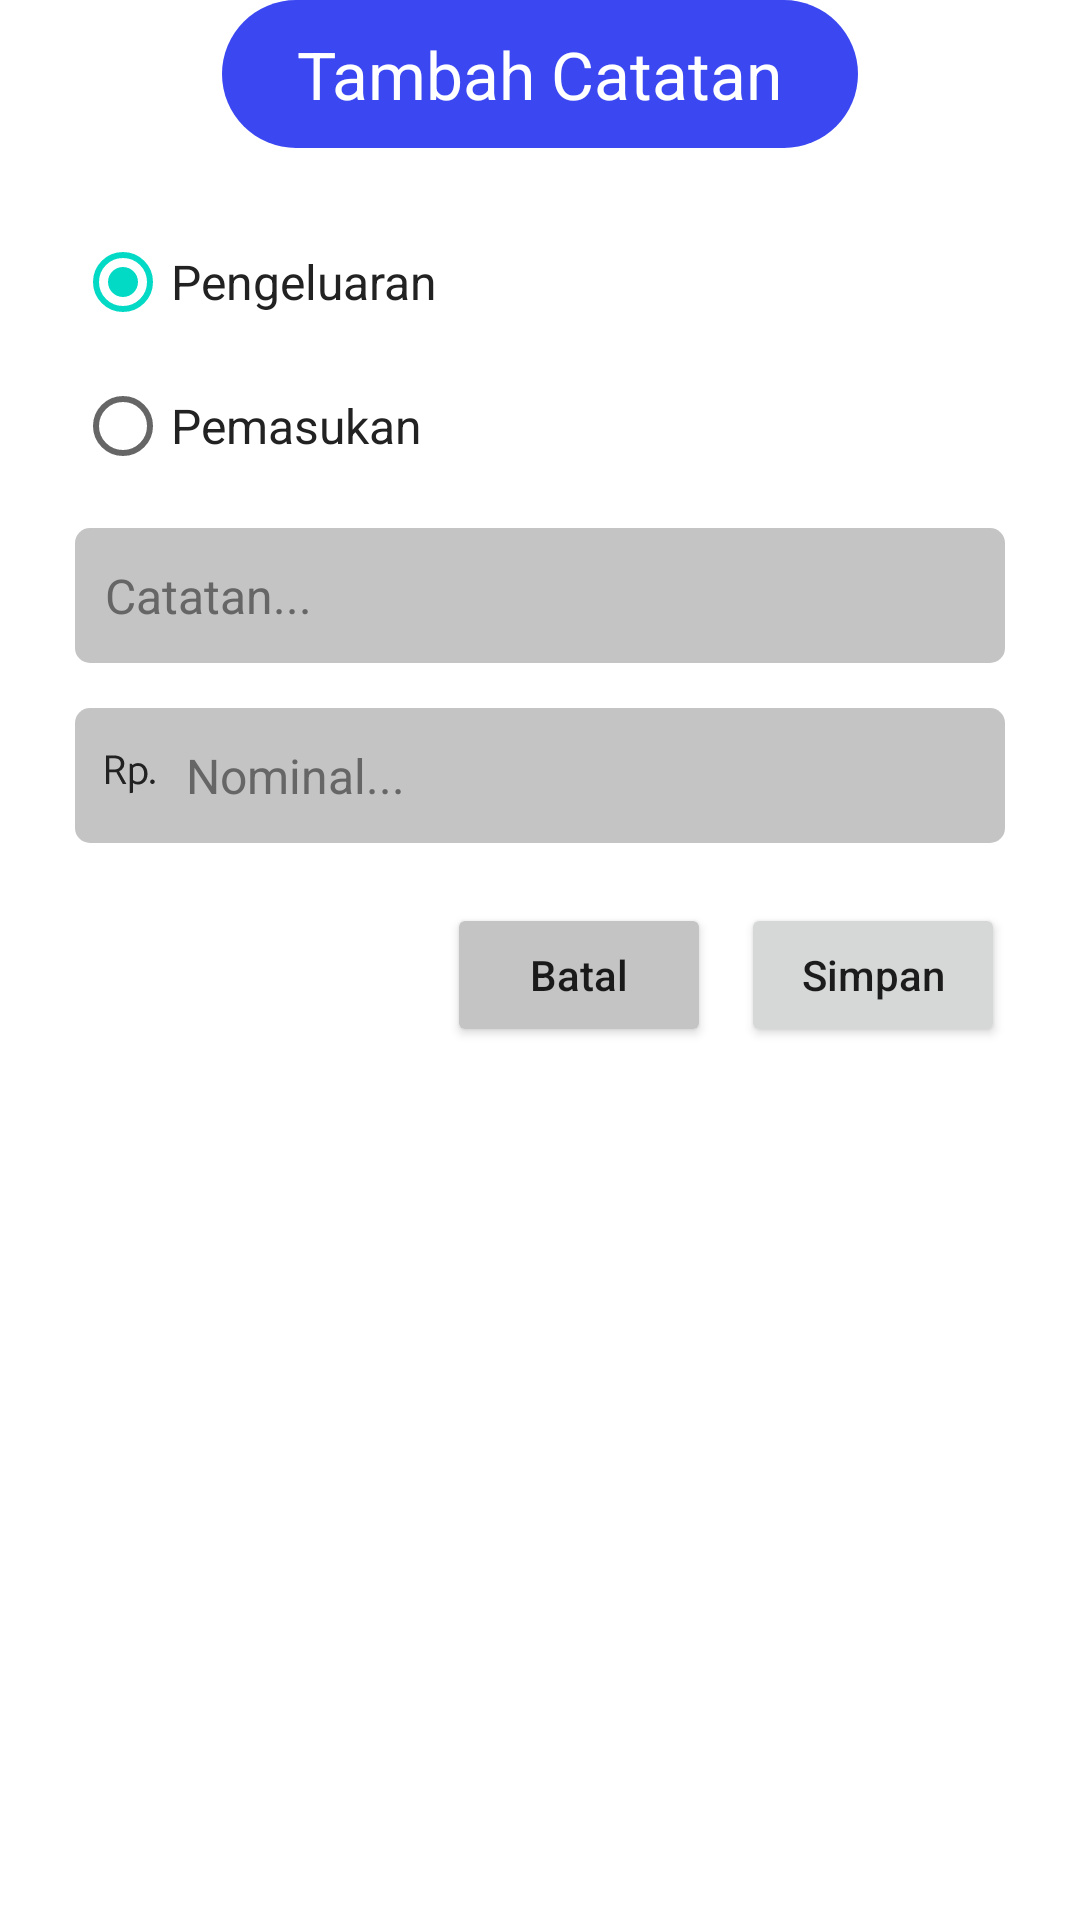

Produce the Android XML layout that renders to this screen, including the resource entries it uses.
<!-- AndroidManifest.xml: application theme Theme.Keuangan -->
<!-- res/layout/custom_dialog_add_note.xml -->
<?xml version="1.0" encoding="utf-8"?>
<RelativeLayout
    xmlns:android="http://schemas.android.com/apk/res/android"
    android:layout_width="match_parent"
    android:layout_height="wrap_content">
    <LinearLayout
        android:layout_width="match_parent"
        android:layout_height="wrap_content"
        android:padding="25dp"
        android:layout_marginTop="20dp"
        android:orientation="vertical"
        android:background="@drawable/custom_bg_5dp"
        android:backgroundTint="@color/white">
        <RadioGroup
            android:id="@+id/rGrup"
            android:layout_width="wrap_content"
            android:layout_height="wrap_content"
            android:layout_marginTop="25dp">
            <RadioButton
                android:id="@+id/rbPengeluaran"
                android:layout_width="wrap_content"
                android:layout_height="wrap_content"
                android:text="Pengeluaran"
                style="@style/typoNormal"
                android:checked="true"
                android:textColor="@color/blackLess"/>
            <RadioButton
                android:id="@+id/rbPemasukan"
                android:layout_width="wrap_content"
                android:layout_height="wrap_content"
                android:text="Pemasukan"
                style="@style/typoNormal"
                android:textColor="@color/blackLess"/>
        </RadioGroup>
        <EditText
            android:id="@+id/etNote"
            style="@style/typoNormal"
            android:layout_width="match_parent"
            android:layout_height="45dp"
            android:background="@drawable/custom_bg_5dp"
            android:hint="Catatan..."
            android:inputType="textEmailAddress"
            android:layout_marginTop="10dp"
            android:paddingHorizontal="10dp"
            android:textColorHighlight="@color/blue"
            android:textColorHint="@color/greyDark"
            android:textColorLink="@color/blue" />

        <View
            android:layout_width="match_parent"
            android:layout_height="15dp"/>

        <EditText
            android:id="@+id/etNominal"
            style="@style/typoNormal"
            android:layout_width="match_parent"
            android:layout_height="45dp"
            android:background="@drawable/custom_bg_5dp"
            android:hint="Nominal..."
            android:inputType="number"
            android:drawableStart="@drawable/ic_rp_"
            android:drawablePadding="10dp"
            android:paddingHorizontal="10dp"
            android:textColorHighlight="@color/blue"
            android:textColorHint="@color/greyDark"
            android:textColorLink="@color/blue" />
        <LinearLayout
            android:layout_width="wrap_content"
            android:layout_height="wrap_content"
            android:orientation="horizontal"
            android:layout_gravity="end"
            android:layout_marginTop="20dp">
            <Button
                android:id="@+id/btnBatal"
                android:layout_width="wrap_content"
                android:layout_height="wrap_content"
                android:text="Batal"
                android:textAllCaps="false"
                android:backgroundTint="@color/grey"
                android:layout_marginEnd="10dp"/>
            <Button
                android:id="@+id/btnSimpan"
                android:layout_width="wrap_content"
                android:layout_height="wrap_content"
                android:text="Simpan"
                android:textAllCaps="false"/>
        </LinearLayout>
    </LinearLayout>
    <RelativeLayout
        android:layout_width="wrap_content"
        android:layout_height="wrap_content"
        android:background="@drawable/custom_bg_45dp"
        android:backgroundTint="@color/blue"
        android:layout_centerHorizontal="true">
        <TextView
            android:layout_width="wrap_content"
            android:layout_height="wrap_content"
            android:text="Tambah Catatan"
            android:layout_marginHorizontal="25dp"
            android:layout_marginVertical="10dp"
            android:textColor="@color/white"
            style="@style/typoBigBold"/>
    </RelativeLayout>
</RelativeLayout>
<!-- resources referenced by this layout -->
<resources>
  <color name="blackLess">#FF222222</color>
  <color name="blue">#FF3B48F2</color>
  <color name="grey">#FFC4C4C4</color>
  <color name="greyDark">#FF666666</color>
  <color name="white">#FFFFFFFF</color>
  <!-- drawable custom_bg_45dp (drawable) -->
  <?xml version="1.0" encoding="utf-8"?>
  <selector xmlns:android="http://schemas.android.com/apk/res/android">
      <item>
          <shape>
              <corners android:radius="45dp"/>
              <solid android:color="@color/white"/>
          </shape>
      </item>
  </selector>
  <!-- drawable custom_bg_5dp (drawable) -->
  <?xml version="1.0" encoding="utf-8"?>
  <selector xmlns:android="http://schemas.android.com/apk/res/android">
      <item>
          <shape>
              <corners android:radius="5dp"/>
              <solid android:color="@color/grey"/>
          </shape>
      </item>
  </selector>
  <!-- drawable ic_rp_: vector/xml drawable (drawable, 2034 chars, omitted) -->
  <style name="typoBigBold">
          <item name="fontFamily">@font/nunito_bold</item>
          <item name="fontStyle">normal</item>
          <item name="android:textSize">22dp</item>
      </style>
  <style name="typoNormal">
          <item name="fontFamily">@font/nunito_regular</item>
          <item name="fontStyle">normal</item>
          <item name="android:textSize">16dp</item>
      </style>
  <style name="Theme.Keuangan" parent="Theme.MaterialComponents.DayNight.NoActionBar">
          
          <item name="colorPrimary">@color/blue</item>
          <item name="colorPrimaryVariant">@color/blue</item>
          <item name="colorOnPrimary">@color/white</item>
          
          <item name="colorSecondary">@color/teal_200</item>
          <item name="colorSecondaryVariant">@color/teal_700</item>
          <item name="colorOnSecondary">@color/black</item>
          
          <item name="android:statusBarColor" tools:targetApi="l">?attr/colorPrimaryVariant</item>
          
      </style>
  <color name="teal_200">#FF03DAC5</color>
  <color name="teal_700">#FF018786</color>
  <color name="black">#FF000000</color>
</resources>
